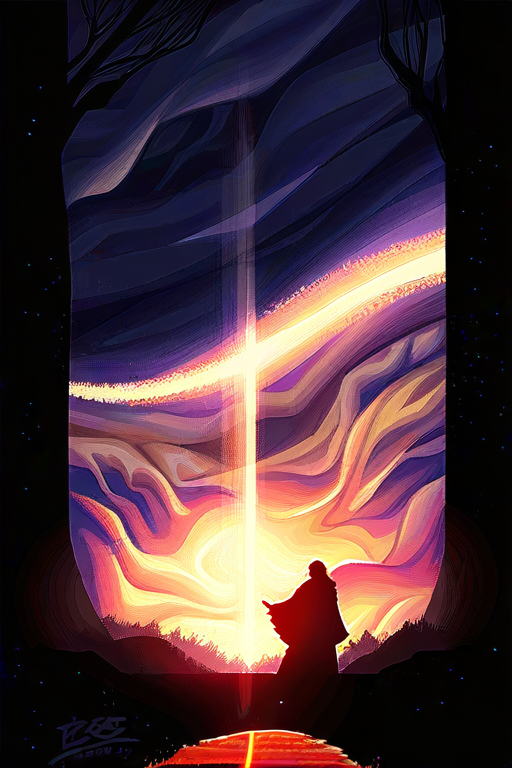
Generation parameters embedded in this image by NovelAI (PNG 'Description' and 'Comment' text chunks):
masterpiece, best quality, Solo Leveling art style, romantic scene
{"prompt":"masterpiece, best quality, Solo Leveling art style, romantic scene","steps":20,"height":768,"width":512,"scale":5.0,"uncond_scale":0.0,"cfg_rescale":0.0,"seed":12345,"n_samples":1,"hide_debug_overlay":false,"noise_schedule":"native","legacy_v3_extend":false,"reference_information_extracted_multiple":[],"reference_strength_multiple":[],"sampler":"k_dpmpp_2s_ancestral","controlnet_strength":null,"controlnet_model":null,"dynamic_thresholding":false,"dynamic_thresholding_percentile":0.999,"dynamic_thresholding_mimic_scale":10.0,"sm":false,"sm_dyn":false,"skip_cfg_above_sigma":null,"skip_cfg_below_sigma":0.0,"lora_unet_weights":null,"lora_clip_weights":null,"deliberate_euler_ancestral_bug":true,"prefer_brownian":false,"cfg_sched_eligibility":"enable_for_post_summer_samplers","explike_fine_detail":false,"minimize_sigma_inf":false,"uncond_per_vibe":true,"wonky_vibe_correlation":true,"version":1,"uc":"","request_type":"PromptGenerateRequest","signed_hash":"oSHbtvc0EWOCP2uEdKGHGj42cO3V4Dsh86g70ARC1NJgqnT9JrS+GBXl3K3lnybnQ5VueYgJNL+1RVGuy8hyAg=="}